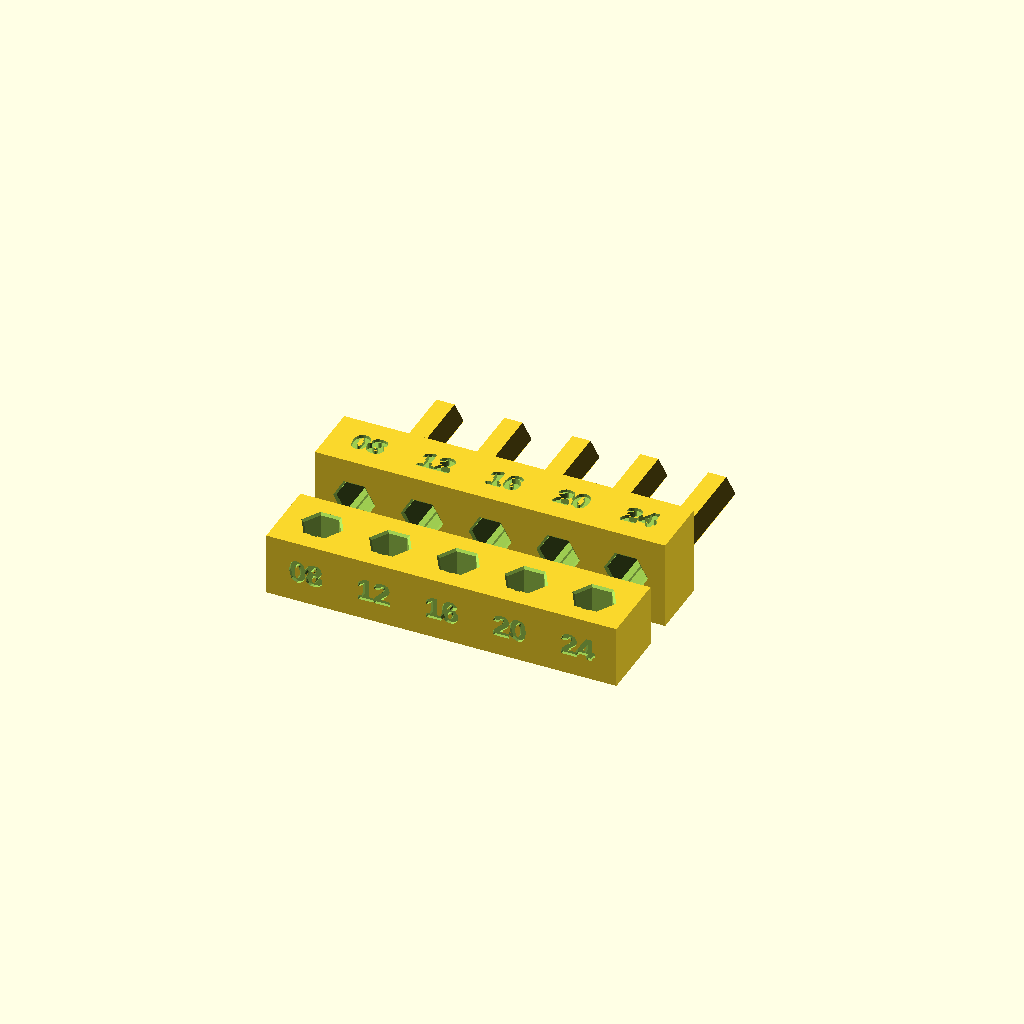
Cell 1: rendered with the file's own defaults.
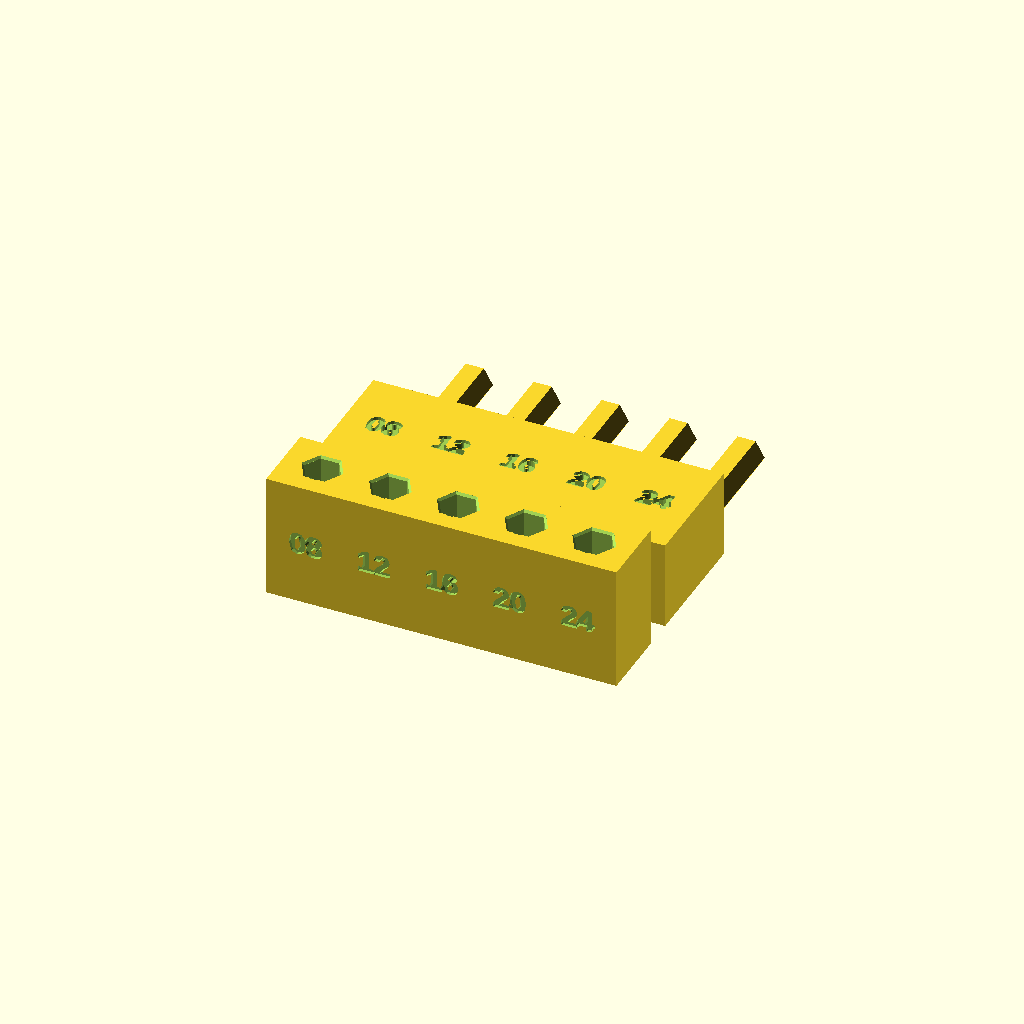
Cell 2 — block_thickness set to 24, the other parameters unchanged.
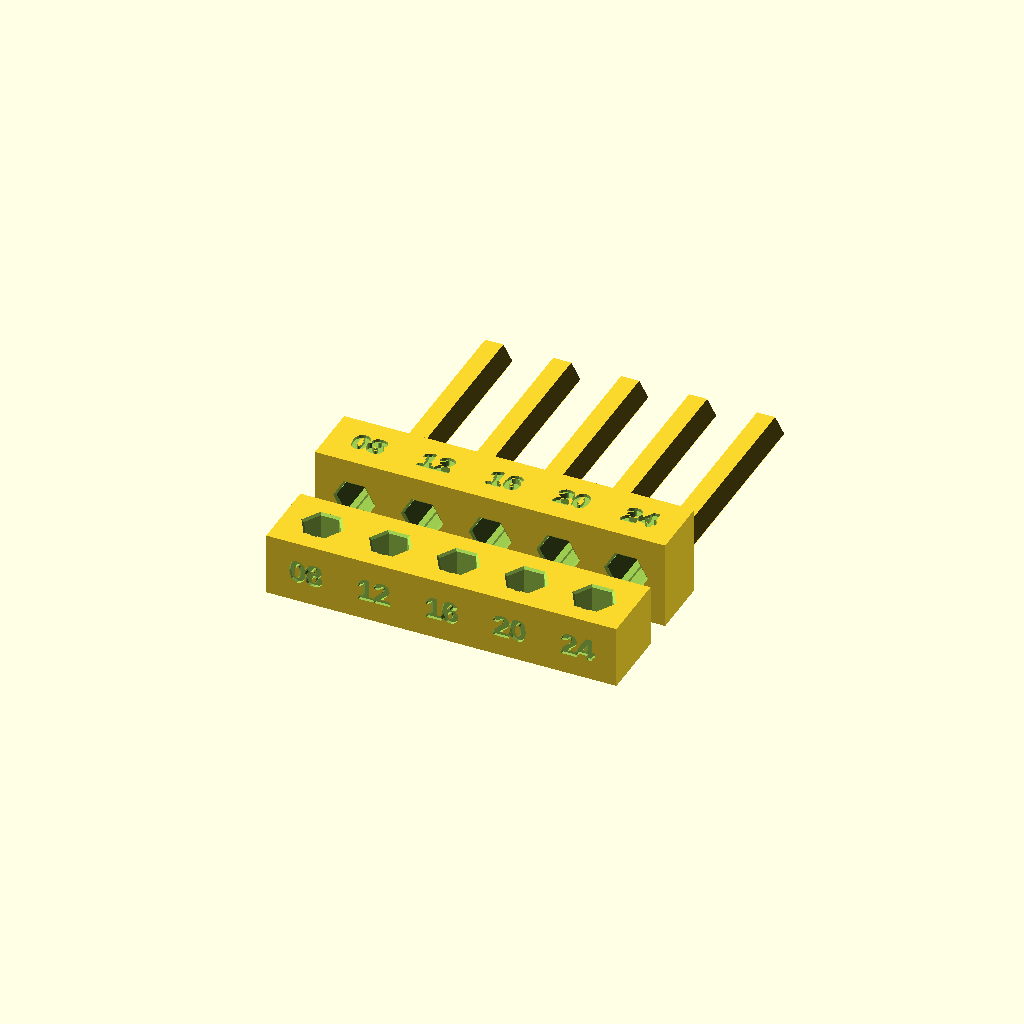
Cell 3 — pin_length set to 40, the other parameters unchanged.
All cells are drawn from one camera (rotation 55°, 0°, 25°, orthographic, colour scheme Cornfield), so only the parameter changes between them.
OpenSCAD source file lib/pin-fit-coupon.scad:
// Hex pin fit coupon: clearance sweep in vertical and sideways holes.
// mm, OpenSCAD snapshot (Manifold). Bed is Z=0 for every print selector.
// Print once per material (for example PLA, then PETG). Labels are clearance per side in
// hundredths of a mm. Holes are through-bores so pins can be pushed back out.
use <pin-joints.scad>
// Export: bin/openscad --export-format asciistl -o exports/pin-fit-coupon-v1.stl lib/pin-fit-coupon.scad

coupon_revision = 1;
part = "plate"; // plate, vertical-block, sideways-block, pin, assembly-check,
                // interference, parameters
check_pin_af = 6;  // interference probe only; raise it for a positive control

pin_af = 6;               // pin across flats
clearances = [0.08, 0.12, 0.16, 0.20, 0.24]; // per side
block_thickness = 12;     // hole length through each block
pin_length = 20;          // pokes out both sides for push-out
pitch = 13;               // hole spacing along X
end_margin = 7.5;         // first/last hole center to block end
vertical_depth = 14;      // vertical block Y size
sideways_height = 17;     // sideways block Z size
hole_z = 9;               // sideways hole center height (above vent floor)
label_size = 4.2;
label_depth = 0.6;
pin_gap = 4;              // between printed pins on the plate
font = "Liberation Sans:style=Bold";

block_length = 2*end_margin + (len(clearances) - 1)*pitch;

function spec_for(c) = pj_spec(af=pin_af, engage_a=pin_length/2,
                               engage_b=pin_length/2, clearance=c);
function hole_x(i) = end_margin + i*pitch;
function label(c) = str(c < 0.095 ? "0" : "", round(c*100));

// Joint frames, defined once and used for both cutting and the pose check.
function vertical_joint(i) = pj_frame([hole_x(i), vertical_depth/2, 0], [0,0,1], [0,1,0]);
function sideways_joint(i) = pj_frame([hole_x(i), 0, hole_z], [0,1,0], [0,0,1]);

hole_wall = (vertical_depth - pj_hole_af(spec_for(max(clearances))))/2;
assert(hole_wall >= 3, "vertical block wall below 3 mm");
assert(hole_z - pj_hole_af(spec_for(max(clearances)))/2 - 0.6 >= 3, "floor below 3 mm");
assert(pitch - pj_hole_af(spec_for(max(clearances))) - 2*0.4 >= 4, "web between holes below 4 mm");

module vertical_block() {
    for (i = [0:len(clearances)-1]) pj_assert_pose(vertical_joint(i), "b", [0,0,0], str("vertical ", label(clearances[i])));
    difference() {
        cube([block_length, vertical_depth, block_thickness]);
        for (i = [0:len(clearances)-1])
            pj_at(vertical_joint(i)) pj_through(spec_for(clearances[i]), block_thickness);
        // Labels engraved in the front (-Y) face.
        for (i = [0:len(clearances)-1])
            translate([hole_x(i), label_depth, block_thickness/2]) rotate([90,0,0])
                linear_extrude(label_depth + 0.5)
                    label_text(clearances[i]);
    }
}

module sideways_block() {
    for (i = [0:len(clearances)-1]) pj_assert_pose(sideways_joint(i), "b", [0,0,0], str("sideways ", label(clearances[i])));
    difference() {
        cube([block_length, block_thickness, sideways_height]);
        for (i = [0:len(clearances)-1])
            pj_at(sideways_joint(i)) pj_through(spec_for(clearances[i]), block_thickness);
        // Labels engraved in the top face.
        for (i = [0:len(clearances)-1])
            translate([hole_x(i), block_thickness/2, sideways_height - label_depth])
                linear_extrude(label_depth + 0.5)
                    label_text(clearances[i]);
    }
}

// Rounded glyphs read better at this small engraving depth and avoid collinear sliver triangles
// that sharp shared baselines produced in the exported mesh.
module label_text(c)
    offset(r=0.15) text(label(c), size=label_size, font=font, halign="center", valign="center");

// Pins are identical; clearance lives in the holes.
module coupon_pin() pj_pin_print(spec_for(0));

module plate() {
    vertical_block();
    translate([0, vertical_depth + 6, 0]) sideways_block();
    for (i = [0:len(clearances)-1])
        translate([hole_x(i), vertical_depth + 6 + block_thickness + 6 + pin_length/2, 0])
            coupon_pin();
}

// Every pin seated in its hole (nominal, centered). For interference checks.
module seated_pins(af=pin_af) {
    s = pj_spec(af=af, engage_a=pin_length/2, engage_b=pin_length/2, clearance=0);
    for (i = [0:len(clearances)-1]) {
        pj_at(vertical_joint(i)) translate([0,0,block_thickness/2]) pj_pin(s);
        translate([0, vertical_depth + 6, 0])
            pj_at(sideways_joint(i)) translate([0,0,block_thickness/2]) pj_pin(s);
    }
}

module blocks() {
    vertical_block();
    translate([0, vertical_depth + 6, 0]) sideways_block();
}

if (part == "plate") plate();
else if (part == "vertical-block") vertical_block();
else if (part == "sideways-block") sideways_block();
else if (part == "pin") coupon_pin();
else if (part == "assembly-check") { blocks(); seated_pins(); }
// Expected empty at nominal size: pins clear every hole.
else if (part == "interference") intersection() { blocks(); seated_pins(check_pin_af); }
else if (part == "parameters")
    echo([["revision", coupon_revision], ["pin_af", pin_af], ["clearances", clearances],
          ["hole_afs", [for (c = clearances) pj_hole_af(spec_for(c))]],
          ["roof_spans", [for (c = clearances) pj_roof_span(spec_for(c))]],
          ["block_length", block_length], ["block_thickness", block_thickness],
          ["vertical_depth", vertical_depth], ["sideways_height", sideways_height],
          ["hole_z", hole_z], ["pin_length", pin_length], ["pitch", pitch],
          ["vent_depth", pj(spec_for(0), "vent_depth")],
          ["foot_chamfer", pj(spec_for(0), "foot_chamfer")],
          ["lib_version", pj_version()]]);
else assert(false, str("unknown part ", part));
Parameter table extracted from the source (name, type, default, range or options):
coupon_revision: number, default 1
part: string, default "plate"
check_pin_af: number, default 6
pin_af: number, default 6
block_thickness: number, default 12
pin_length: number, default 20
pitch: number, default 13
end_margin: number, default 7.5
vertical_depth: number, default 14
sideways_height: number, default 17
hole_z: number, default 9
label_size: number, default 4.2
label_depth: number, default 0.6
pin_gap: number, default 4
font: string, default "Liberation Sans:style=Bold"
